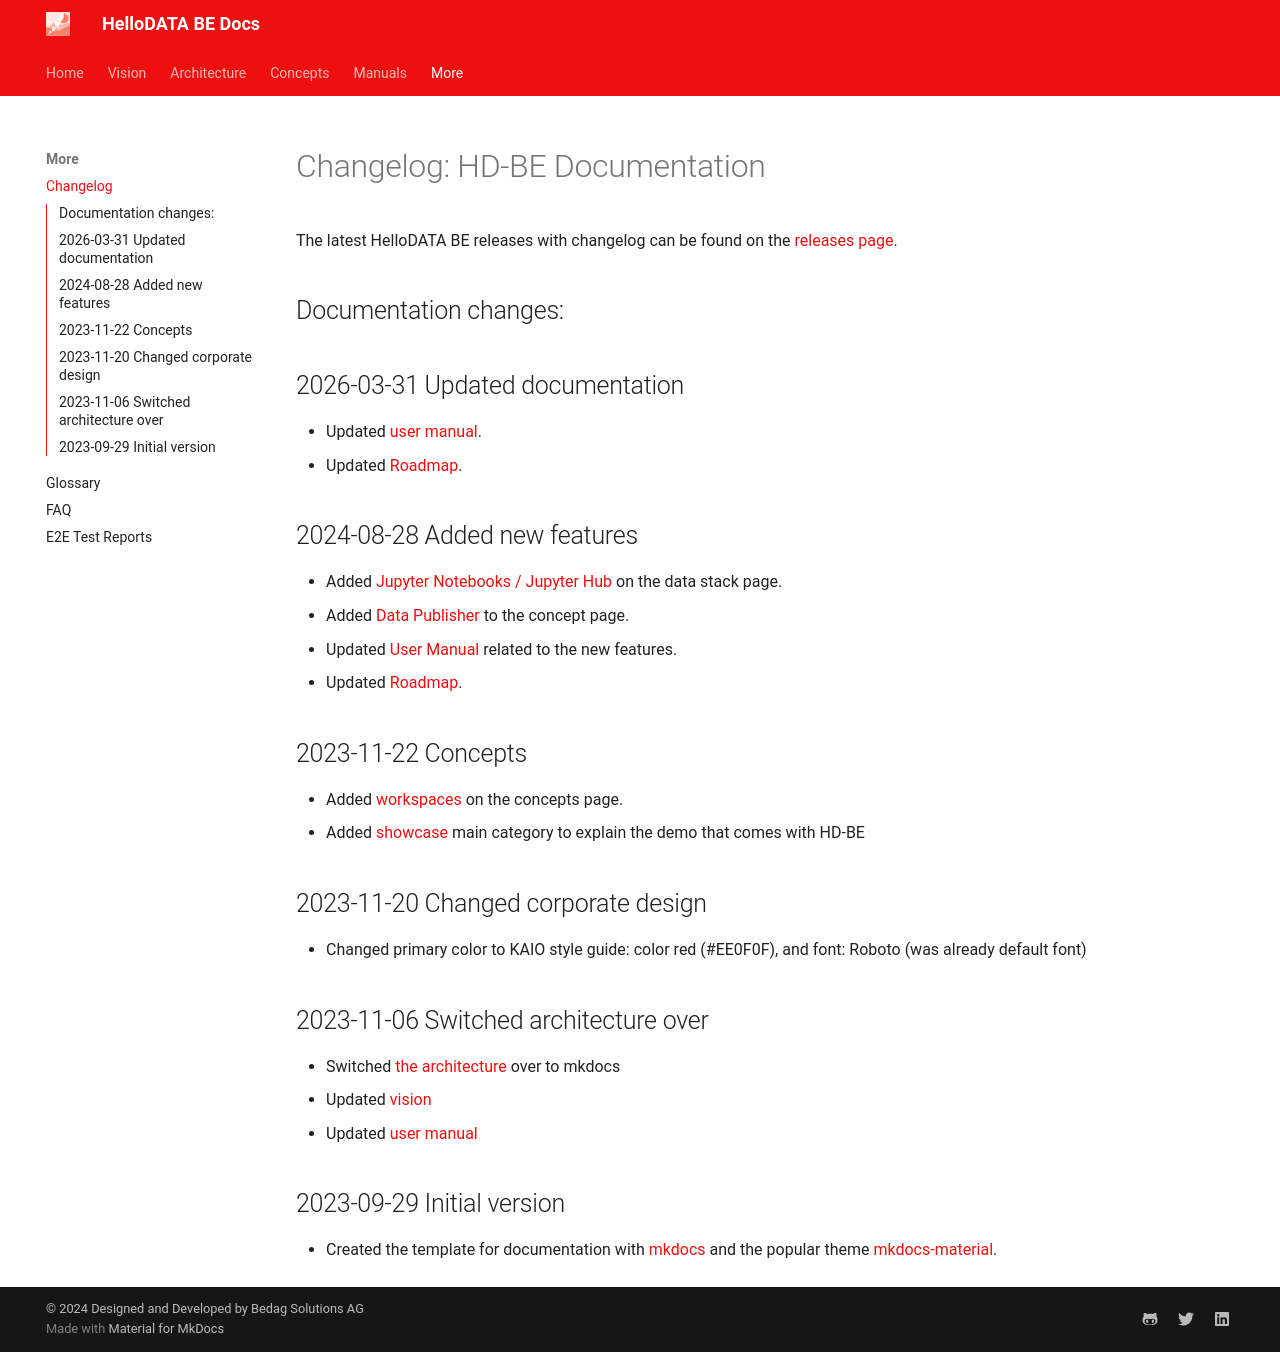

repository: kanton-bern/hellodata-be · page: more/changelog/index.html · generator: mkdocs

# Changelog: HD-BE Documentation

The latest HelloDATA BE releases with changelog can be found on
the [releases page](https://github.com/kanton-bern/hellodata-be/releases).

## Documentation changes:

## 2026-03-31 Updated documentation

- Updated [user manual](../manuals/user-manual.md).
- Updated [Roadmap](../vision/roadmap.md).

## 2024-08-28 Added new features

- Added [Jupyter Notebooks / Jupyter Hub](../architecture/data-stack.md) on the data stack page.
- Added [Data Publisher](../concepts/data-publisher.md) to the concept page.
- Updated [User Manual](../manuals/user-manual.md) related to the new features.
- Updated [Roadmap](../vision/roadmap.md).

## 2023-11-22 Concepts

- Added [workspaces](../concepts/workspaces.md) on the concepts page.
- Added [showcase](../concepts/showcase.md) main category to explain the demo that comes with HD-BE

## 2023-11-20 Changed corporate design

- Changed primary color to KAIO style guide: color red (#EE0F0F), and font: Roboto (was already default font)

## 2023-11-06 Switched architecture over

- Switched [the architecture](../architecture/data-stack.md) over to mkdocs
- Updated [vision](../vision/vision-and-goal.md)
- Updated [user manual](../manuals/user-manual.md)

## 2023-09-29 Initial version

- Created the template for documentation with [mkdocs](https://github.com/mkdocs/mkdocs) and the popular
  theme [mkdocs-material](https://github.com/squidfunk/mkdocs-material).
